Photos from the image-classification dataset "poultry" in the GitHub repository PerezAbel/Flora-AI. Its 5 classes are: bumblefoot, fowlpox, healthy, coryza, CRD.

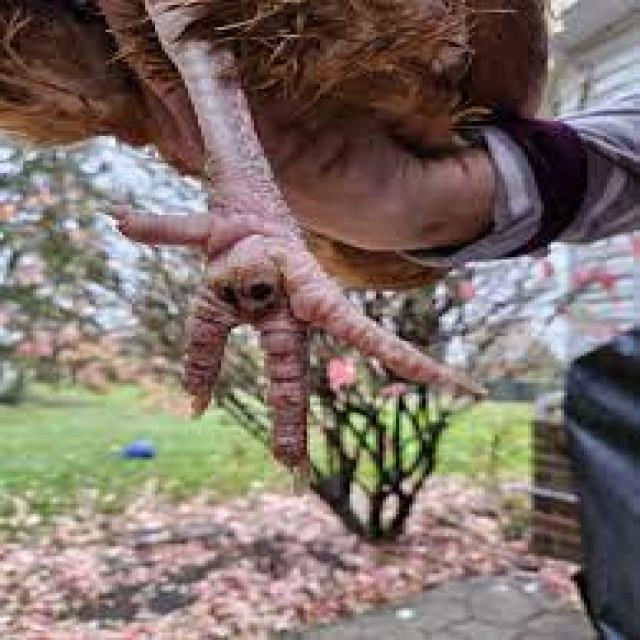
Label: bumblefoot

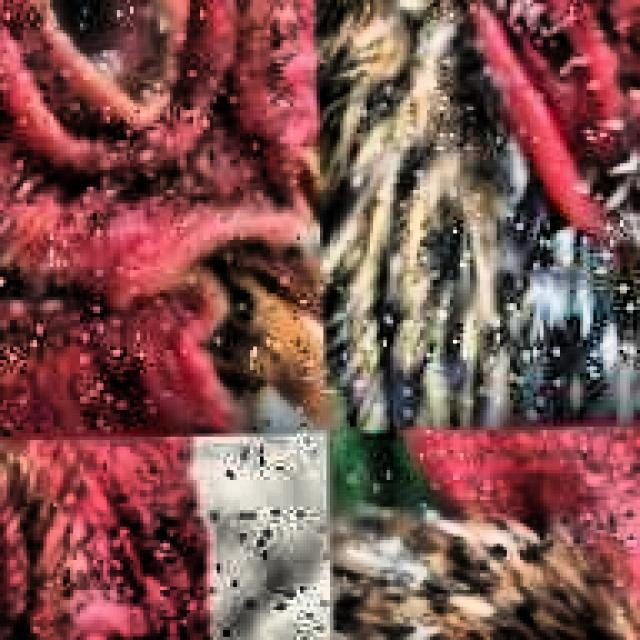
Label: CRD

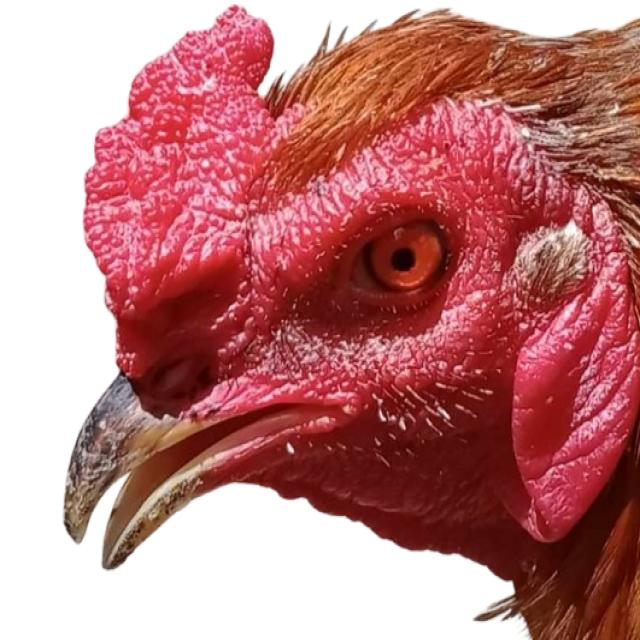
Label: healthy

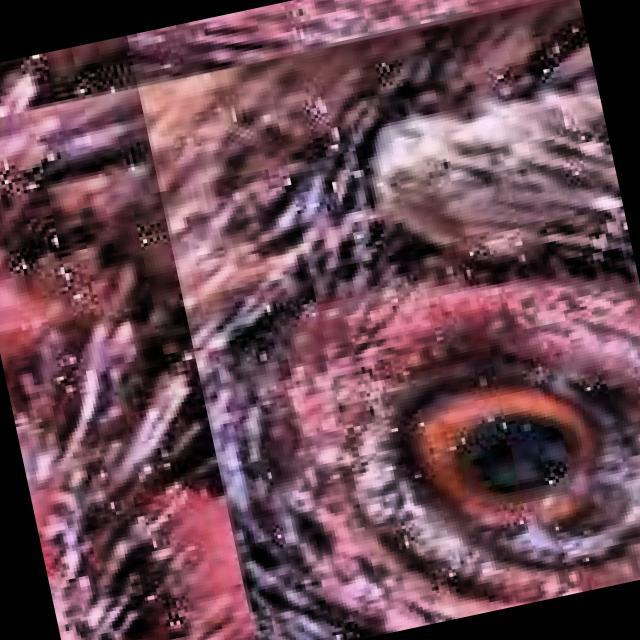
Label: CRD

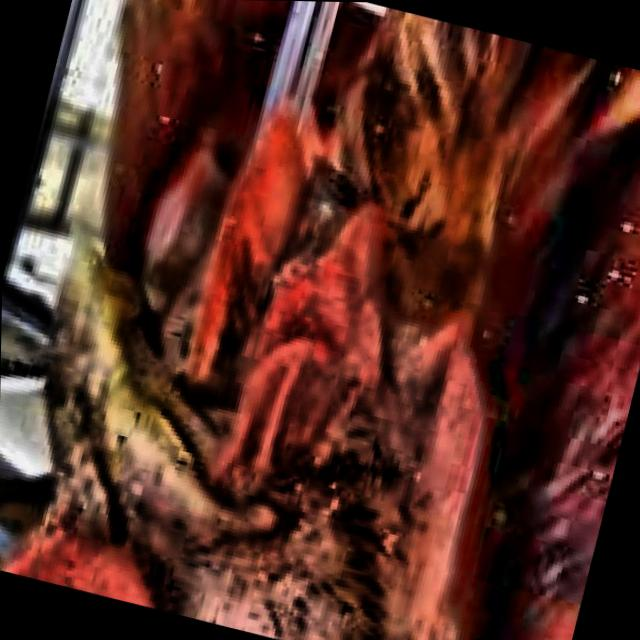
Label: coryza

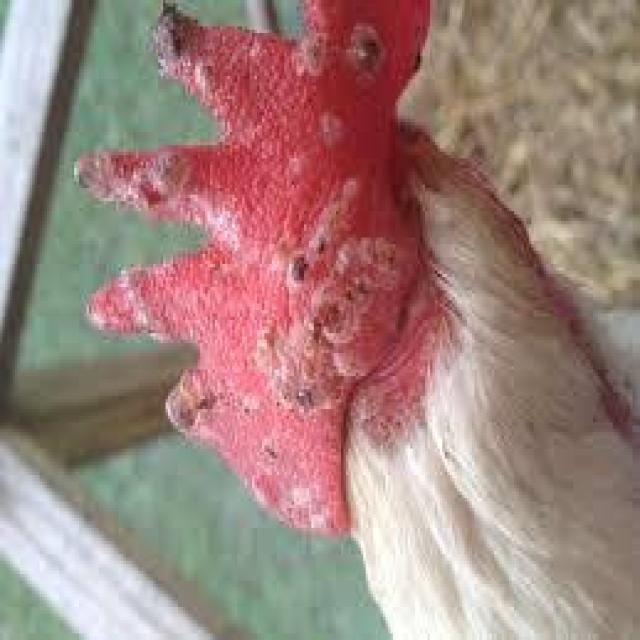
Label: fowlpox
